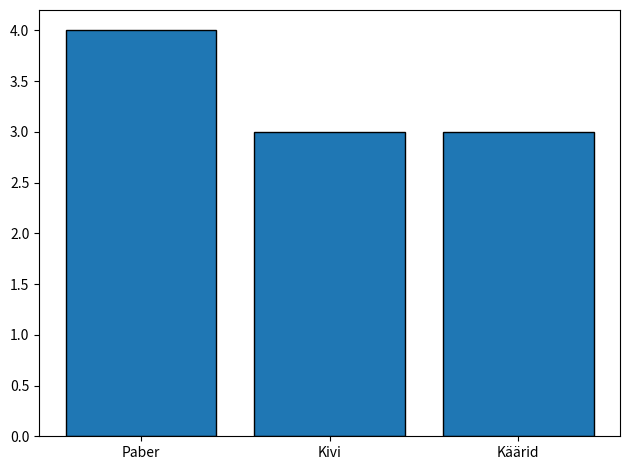

The script that saved this image:
# -*- coding: utf-8 -*-
"""
Created on Thu Jul 30 20:16:06 2020

[redacted]
"""

import random
from matplotlib import pyplot as plt
from collections import Counter


katsed=10
valikud=["Kivi","Paber","Käärid"]
kogum=[]
for i in range(katsed):
    a=random.choice(valikud)
    kogum.append(a)
loend=Counter(kogum)
uusloend=loend.most_common(3)

x=[]
y=[]
for item in uusloend:
    x.append(item[0])
    y.append(item[1])
    
plt.bar(x, y, edgecolor="black")
plt.tight_layout()
plt.show()